Photos from the image-classification dataset "data" in the GitHub repository lzh109/laserFilm. Its 2 classes are: bad, good.

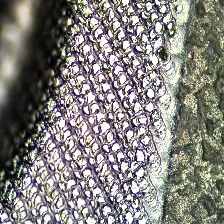
Label: good

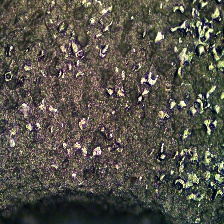
Label: bad

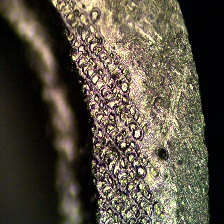
Label: bad

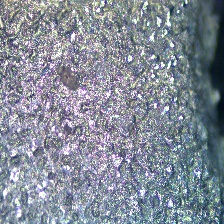
Label: bad

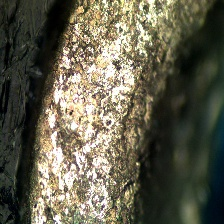
Label: bad

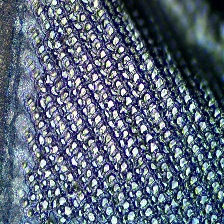
Label: good
